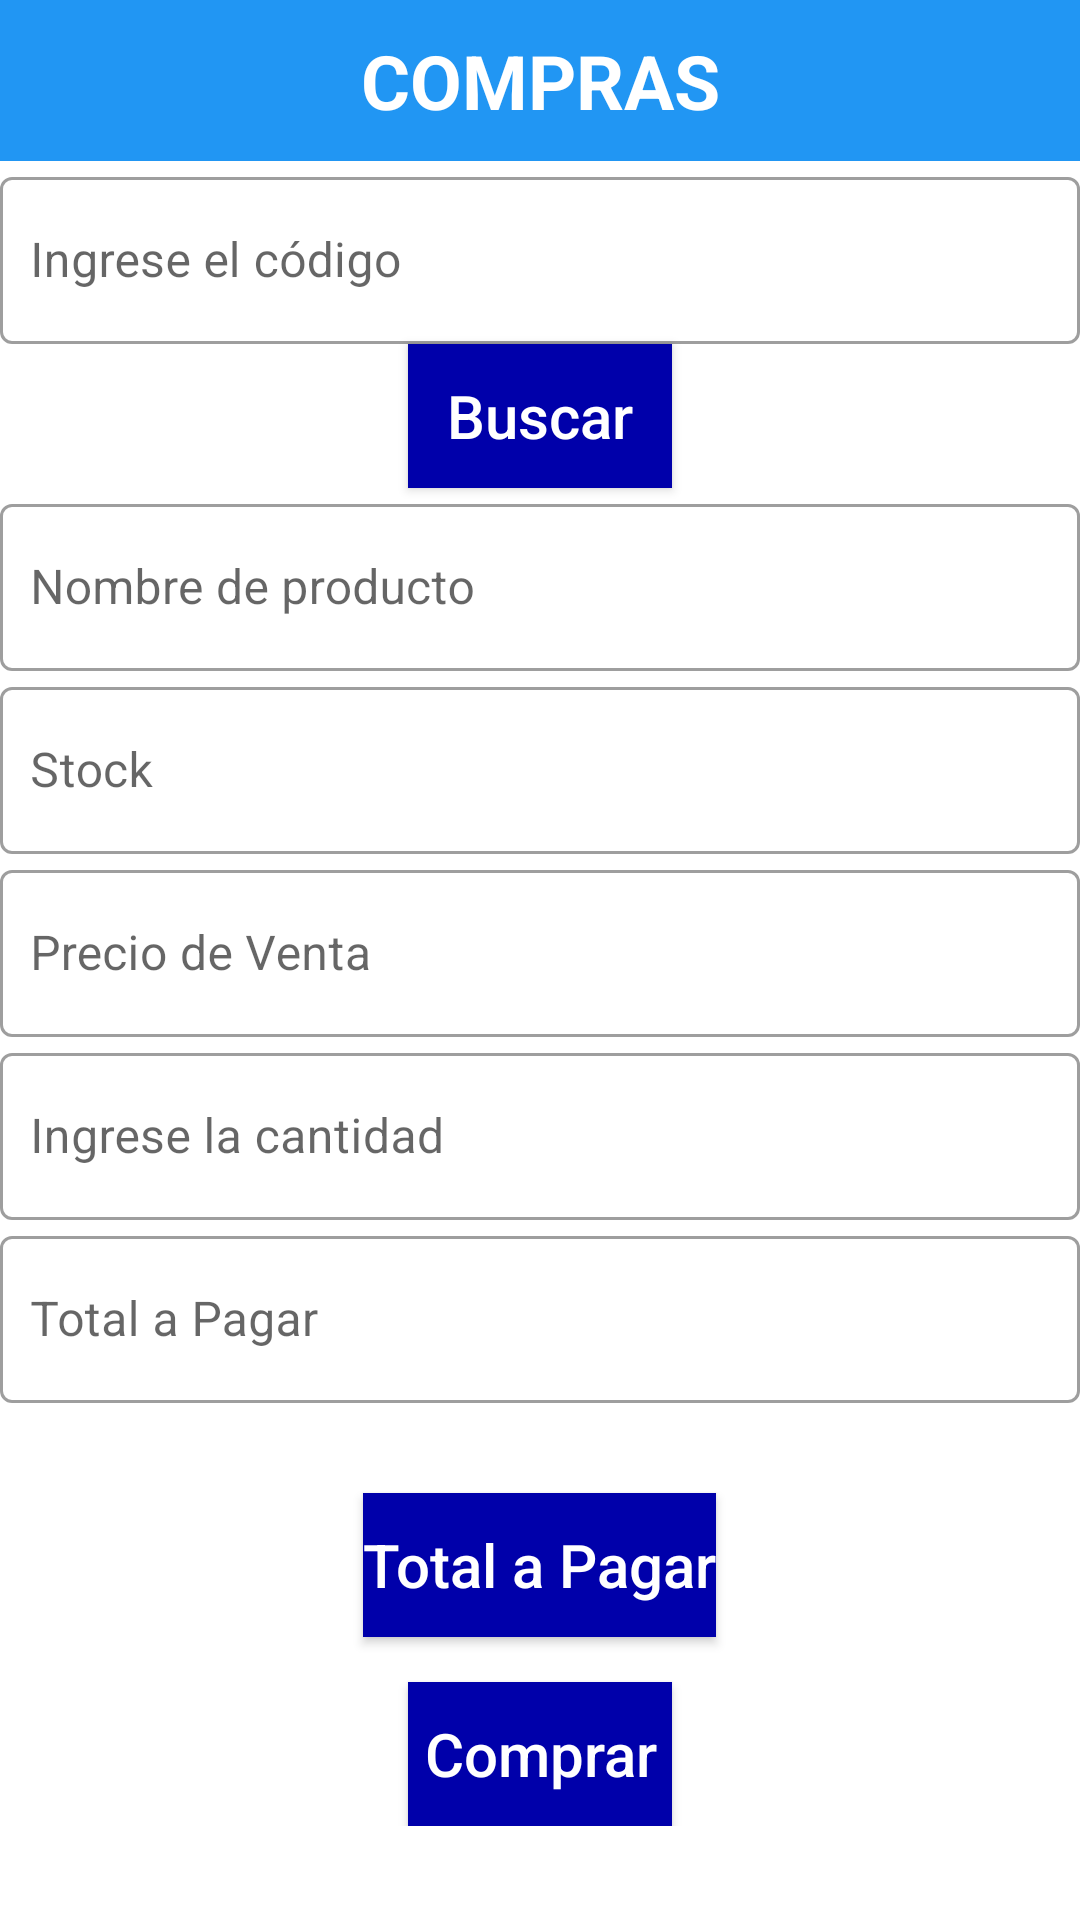

Here is an Android app screen rendered from its layout file. Give the layout XML and the strings, colors and styles it references.
<!-- AndroidManifest.xml: application theme Theme.FBRealtimeDB -->
<!-- res/layout/activity_compras.xml -->
<?xml version="1.0" encoding="utf-8"?>
<LinearLayout xmlns:android="http://schemas.android.com/apk/res/android"
    xmlns:app="http://schemas.android.com/apk/res-auto"
    xmlns:tools="http://schemas.android.com/tools"
    android:layout_width="match_parent"
    android:layout_height="match_parent"
    android:orientation="vertical"
    tools:context=".MainActivity">

    <LinearLayout
        android:layout_width="match_parent"
        android:layout_height="wrap_content">

        <TextView
            android:layout_width="match_parent"
            android:layout_height="match_parent"
            android:background="#2196F3"
            android:gravity="center"
            android:padding="10dp"
            android:text="COMPRAS"
            android:textColor="@color/white"
            android:textSize="25dp"
            android:textStyle="bold" />

    </LinearLayout>

    <ScrollView
        android:layout_width="match_parent"
        android:layout_height="wrap_content">

        <LinearLayout
            android:layout_width="match_parent"
            android:layout_height="match_parent"
            android:gravity="center_vertical"
            android:orientation="vertical">

            <com.google.android.material.textfield.TextInputLayout
                style="@style/Widget.MaterialComponents.TextInputLayout.OutlinedBox"
                android:layout_width="match_parent"
                android:layout_height="wrap_content"
                >

                <com.google.android.material.textfield.TextInputEditText
                    android:id="@+id/etCodigo"
                    android:layout_width="match_parent"
                    android:layout_height="wrap_content"
                    android:hint="Ingrese el código"
                    android:inputType="number"
                    android:paddingHorizontal="10dp"
                    android:textColor="#2196F3" />

            </com.google.android.material.textfield.TextInputLayout>


            <Button
                android:id="@+id/btnBuscar"
                android:layout_width="wrap_content"
                android:layout_height="wrap_content"
                android:layout_gravity="center_horizontal"
                android:layout_marginHorizontal="20dp"
                android:background="#0000AA"
                android:text="Buscar"
                android:textAllCaps="false"
                android:textColor="@color/white"
                android:textSize="20dp" />

            <com.google.android.material.textfield.TextInputLayout
                style="@style/Widget.MaterialComponents.TextInputLayout.OutlinedBox"
                android:layout_width="match_parent"
                android:layout_height="wrap_content"
                >

                <com.google.android.material.textfield.TextInputEditText
                    android:id="@+id/tvNombre"
                    android:layout_width="match_parent"
                    android:layout_height="wrap_content"
                    android:hint="Nombre de producto"
                    android:inputType="none"
                    android:focusable="false"
                    android:clickable="false"
                    android:paddingHorizontal="10dp"
                    android:textColor="#2196F3" />

            </com.google.android.material.textfield.TextInputLayout>

            <com.google.android.material.textfield.TextInputLayout
                style="@style/Widget.MaterialComponents.TextInputLayout.OutlinedBox"
                android:layout_width="match_parent"
                android:layout_height="wrap_content"
                >

                <com.google.android.material.textfield.TextInputEditText
                    android:id="@+id/tvStock"
                    android:layout_width="match_parent"
                    android:layout_height="wrap_content"
                    android:hint="Stock"
                    android:inputType="none"
                    android:focusable="false"
                    android:clickable="false"
                    android:paddingHorizontal="10dp"
                    android:textColor="#2196F3" />

            </com.google.android.material.textfield.TextInputLayout>

            <com.google.android.material.textfield.TextInputLayout
                style="@style/Widget.MaterialComponents.TextInputLayout.OutlinedBox"
                android:layout_width="match_parent"
                android:layout_height="wrap_content"
                >

                <com.google.android.material.textfield.TextInputEditText
                    android:id="@+id/tvPrecioVenta"
                    android:layout_width="match_parent"
                    android:layout_height="wrap_content"
                    android:hint="Precio de Venta"
                    android:inputType="none"
                    android:focusable="false"
                    android:clickable="false"
                    android:paddingHorizontal="10dp"
                    android:textColor="#2196F3" />

            </com.google.android.material.textfield.TextInputLayout>


            <com.google.android.material.textfield.TextInputLayout
                style="@style/Widget.MaterialComponents.TextInputLayout.OutlinedBox"
                android:layout_width="match_parent"
                android:layout_height="wrap_content"
                >

                <com.google.android.material.textfield.TextInputEditText
                    android:id="@+id/etCantidad"
                    android:layout_width="match_parent"
                    android:layout_height="wrap_content"
                    android:hint="Ingrese la cantidad"
                    android:inputType="number"
                    android:paddingHorizontal="10dp"
                    android:textColor="#2196F3" />

            </com.google.android.material.textfield.TextInputLayout>

            <com.google.android.material.textfield.TextInputLayout
                style="@style/Widget.MaterialComponents.TextInputLayout.OutlinedBox"
                android:layout_width="match_parent"
                android:layout_height="wrap_content"
                >

                <com.google.android.material.textfield.TextInputEditText
                    android:id="@+id/tvTotal"
                    android:layout_width="match_parent"
                    android:layout_height="wrap_content"
                    android:hint="Total a Pagar"

                    android:inputType="none"
                    android:focusable="false"
                    android:clickable="false"
                    android:paddingHorizontal="10dp"
                    android:textColor="#2196F3" />

            </com.google.android.material.textfield.TextInputLayout>



            <Button
                android:id="@+id/btnTotal"
                android:layout_width="wrap_content"
                android:layout_height="wrap_content"
                android:layout_gravity="center_horizontal"
                android:layout_marginHorizontal="20dp"
                android:layout_marginTop="30dp"
                android:background="#0000AA"
                android:text="Total a Pagar"
                android:textAllCaps="false"
                android:textColor="@color/white"
                android:textSize="20dp" />

            <Button
                android:id="@+id/btnComprar"
                android:layout_width="wrap_content"
                android:layout_height="wrap_content"
                android:layout_gravity="center_horizontal"
                android:layout_marginTop="15dp"
                android:background="#0000AA"
                android:text="Comprar"
                android:textAllCaps="false"
                android:textColor="@color/white"
                android:textSize="20dp" />

        </LinearLayout>

    </ScrollView>

</LinearLayout>
<!-- resources referenced by this layout -->
<resources>
  <style name="Theme.FBRealtimeDB" parent="Base.Theme.FBRealtimeDB" />
  <style name="Base.Theme.FBRealtimeDB" parent="Theme.MaterialComponents.DayNight">
          
          
          
          <item name="windowActionBar">false</item>
          <item name="windowNoTitle">true</item>
      </style>
  <!-- not gathered from this repository: default colours our renderer supplied (Android Studio template values) -->
  <color name="white">#FFFFFFFF</color>
</resources>
